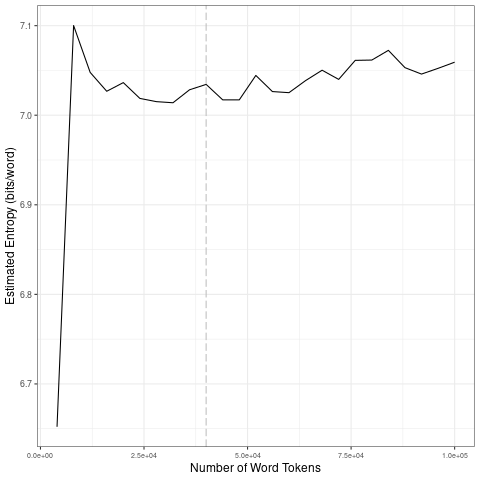

The table this chart was drawn from, first rows:
file, entropy.Corpus.Size, entropy.Entropy, sd.Corpus.Size, sd.SD
data/covid-clean/2020_by_es/2020-08-25_t…, 4000, 6.652, 20000, 0.1814
data/covid-clean/2020_by_es/2020-08-25_t…, 8000, 7.1, 40000, 0.008916
data/covid-clean/2020_by_es/2020-08-25_t…, 12000, 7.048, 60000, 0.01114
data/covid-clean/2020_by_es/2020-08-25_t…, 16000, 7.027, 80000, 0.01106
data/covid-clean/2020_by_es/2020-08-25_t…, 20000, 7.036, 1e+05, 0.01002
data/covid-clean/2020_by_es/2020-08-25_t…, 24000, 7.019, 20000, 0.1814
data/covid-clean/2020_by_es/2020-08-25_t…, 28000, 7.015, 40000, 0.008916
data/covid-clean/2020_by_es/2020-08-25_t…, 32000, 7.014, 60000, 0.01114
data/covid-clean/2020_by_es/2020-08-25_t…, 36000, 7.028, 80000, 0.01106
data/covid-clean/2020_by_es/2020-08-25_t…, 40000, 7.034, 1e+05, 0.01002
data/covid-clean/2020_by_es/2020-08-25_t…, 44000, 7.017, 20000, 0.1814
data/covid-clean/2020_by_es/2020-08-25_t…, 48000, 7.017, 40000, 0.008916
data/covid-clean/2020_by_es/2020-08-25_t…, 52000, 7.044, 60000, 0.01114
data/covid-clean/2020_by_es/2020-08-25_t…, 56000, 7.026, 80000, 0.01106
data/covid-clean/2020_by_es/2020-08-25_t…, 60000, 7.025, 1e+05, 0.01002
data/covid-clean/2020_by_es/2020-08-25_t…, 64000, 7.039, 20000, 0.1814
data/covid-clean/2020_by_es/2020-08-25_t…, 68000, 7.05, 40000, 0.008916
data/covid-clean/2020_by_es/2020-08-25_t…, 72000, 7.04, 60000, 0.01114
data/covid-clean/2020_by_es/2020-08-25_t…, 76000, 7.061, 80000, 0.01106
data/covid-clean/2020_by_es/2020-08-25_t…, 80000, 7.062, 1e+05, 0.01002
data/covid-clean/2020_by_es/2020-08-25_t…, 84000, 7.072, 20000, 0.1814
data/covid-clean/2020_by_es/2020-08-25_t…, 88000, 7.053, 40000, 0.008916
data/covid-clean/2020_by_es/2020-08-25_t…, 92000, 7.046, 60000, 0.01114
data/covid-clean/2020_by_es/2020-08-25_t…, 96000, 7.052, 80000, 0.01106
data/covid-clean/2020_by_es/2020-08-25_t…, 1e+05, 7.059, 1e+05, 0.01002
